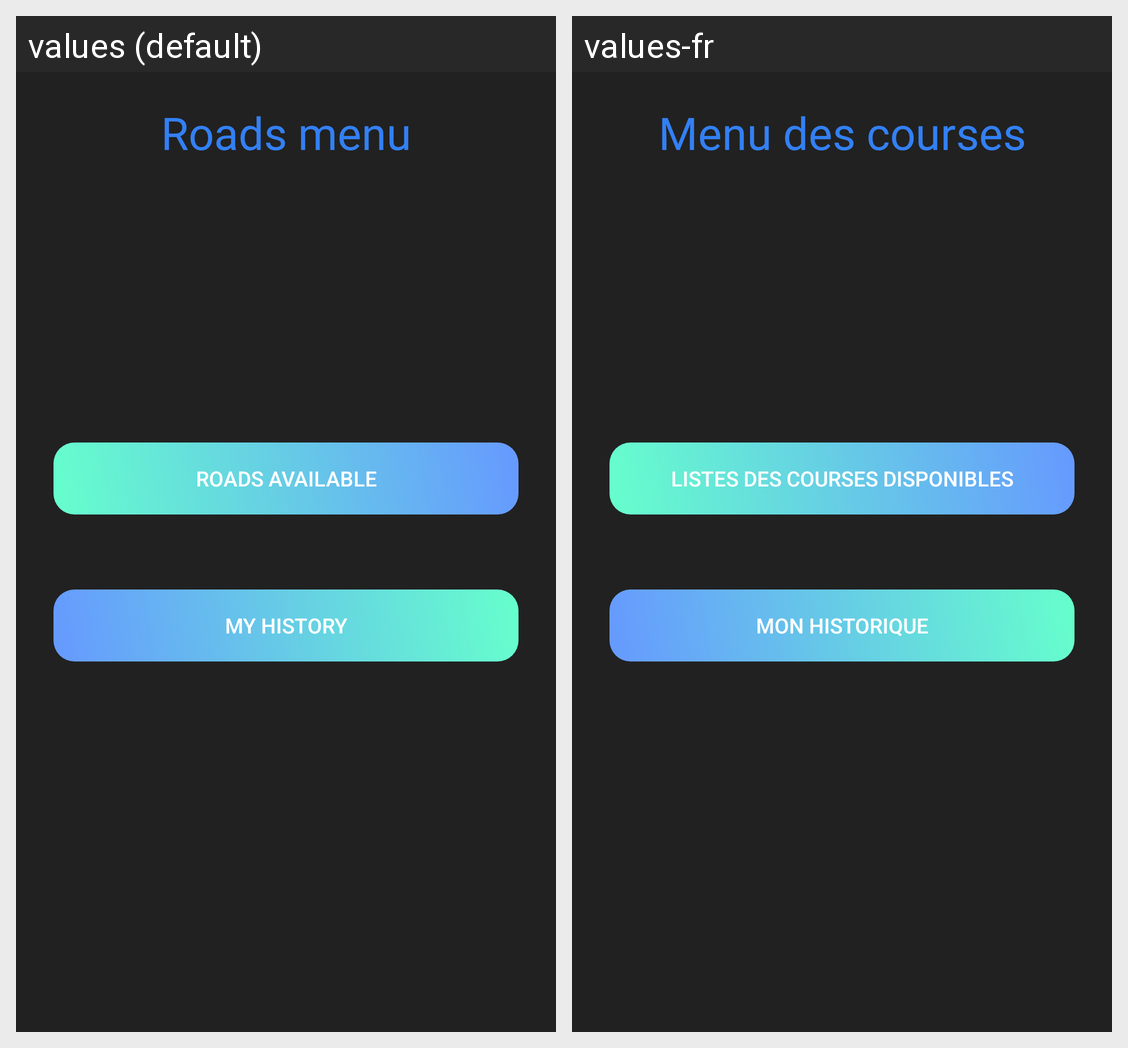

The Android screen above is rendered under two locales of the same app. Produce the string resources it draws, with the default and per-locale values.
Android screen res/layout/activity_road_menu.xml rendered under 2 locales, left to right: values (default), values-fr. Device: Nexus 5 (rendered at 1080×1920; each locale shown at half size, 540×960, under a caption strip naming it); theme AppTheme.
Strings drawn on this screen, with the default value and each locale's value (text and hints the layout hard-codes, and strings that could not be matched under every locale, appear in the picture but are not listed):

roads_menu
  values: Roads menu
  values-fr: Menu des courses

roads_available
  values: Roads available
  values-fr: Listes des courses disponibles

history
  values: My history
  values-fr: Mon historique
